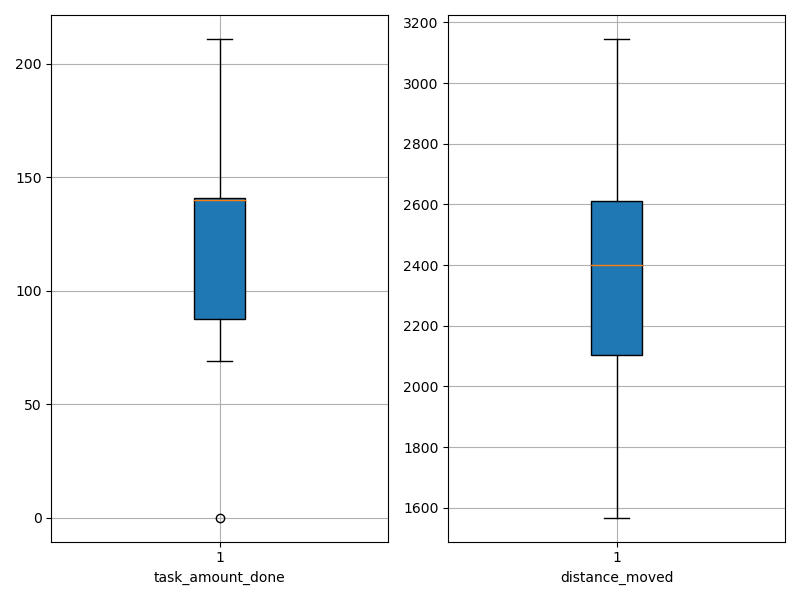

The data file committed next to this chart (first rows):
agent_id, task_amount_done, distance_moved
0, 139.0, 2607
1, 69.0, 1857
2, 70.0, 1624
3, 137.0, 1991
4, 211.0, 2355
5, 210.0, 2145
6, 139.0, 2323
7, 141.0, 2251
8, 140.0, 2074
9, 141.0, 1637
10, 141.0, 2820
11, 208.0, 2681
12, 141.0, 2089
13, 141.0, 2612
14, 69.0, 1568
15, 140.0, 3146
16, 139.0, 2482
17, 71.0, 2276
18, 142.0, 2206
19, 69.0, 2602
20, 138.0, 2892
21, 141.0, 2588
22, 142.0, 2452
23, 70.0, 2634
24, 0.0, 2740
25, 139.0, 2021
26, 70.0, 2487
27, 141.0, 2448
28, 140.0, 2716
29, 141.0, 2277
